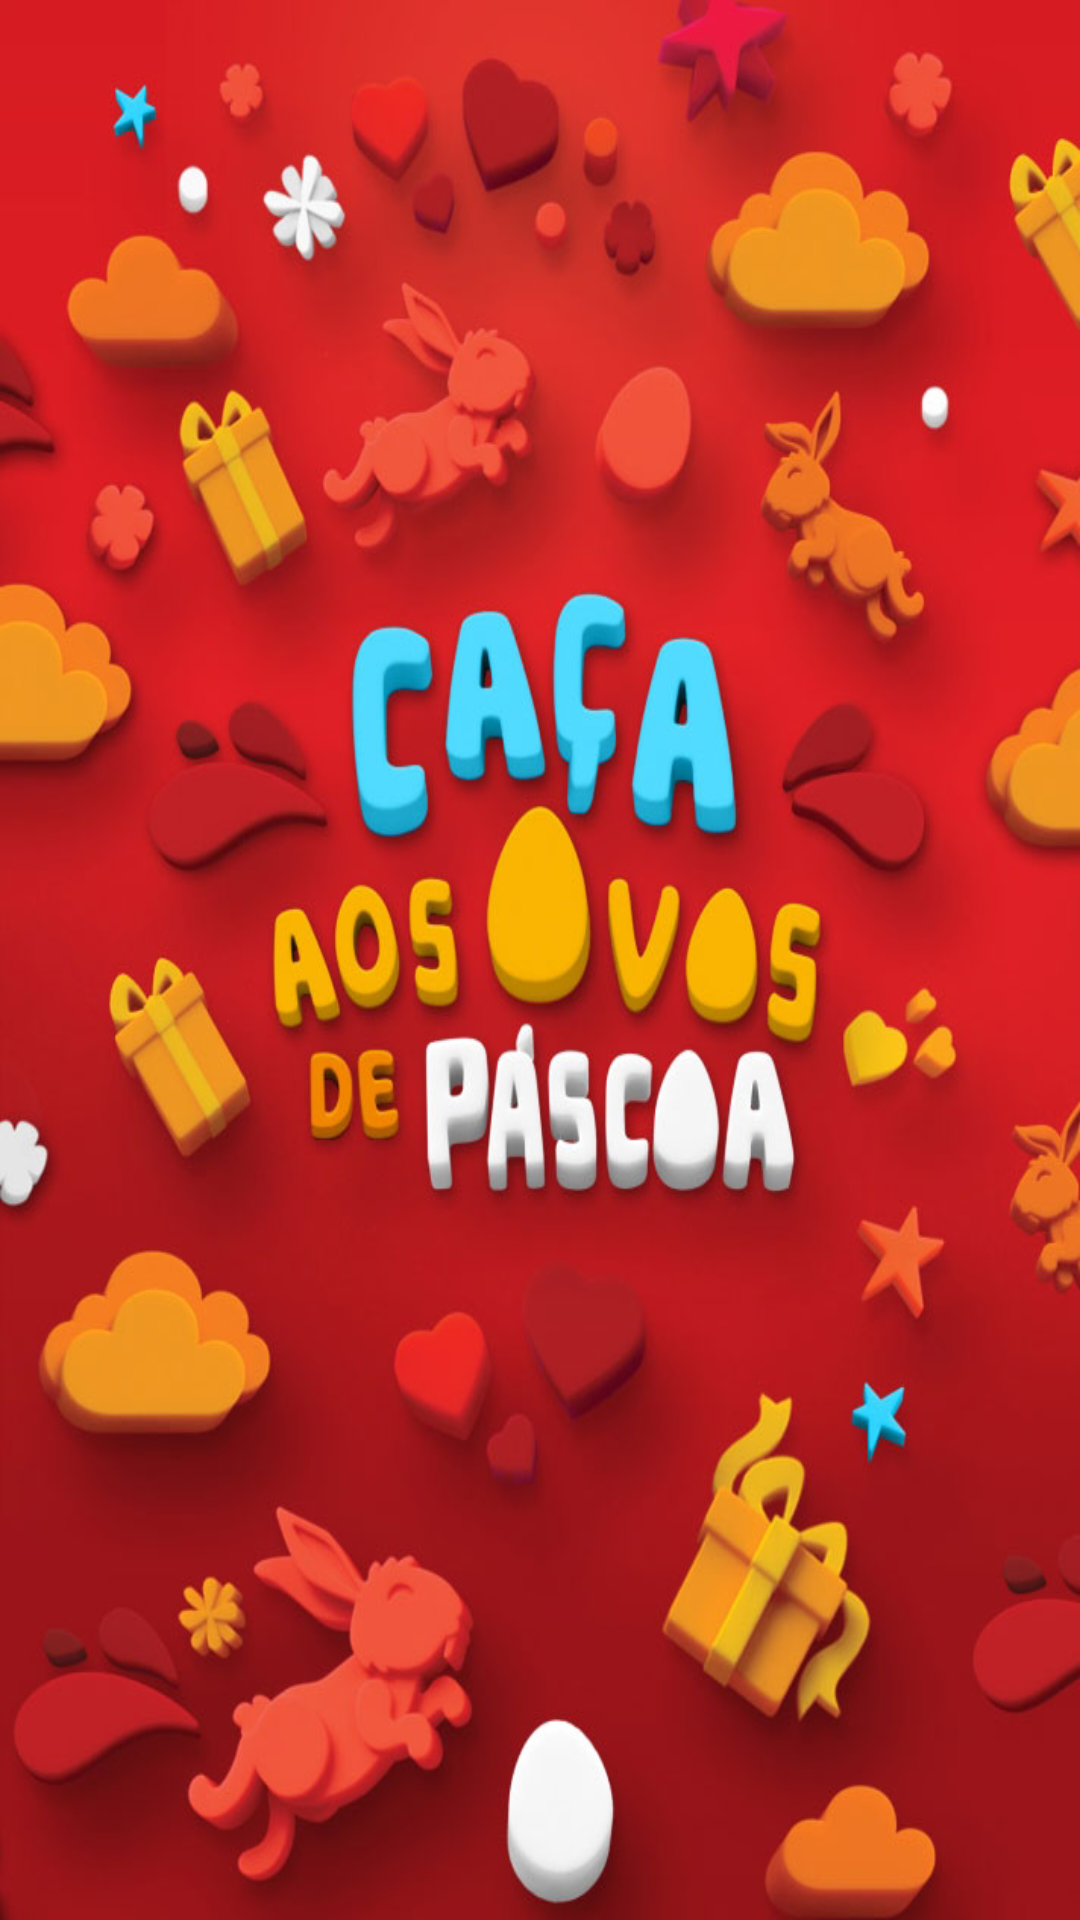

Layout XML and referenced resources for this Android screen:
<!-- AndroidManifest.xml: application theme AppTheme -->
<!-- res/layout/activity_pag2.xml -->
<RelativeLayout xmlns:android="http://schemas.android.com/apk/res/android"
    xmlns:tools="http://schemas.android.com/tools" android:layout_width="match_parent"
    android:layout_height="match_parent"

    tools:context="com.jwt.cacaaosovos.Pag2"
    android:background="@drawable/i002"
    android:onClick="pag3">




    
</RelativeLayout>
<!-- resources referenced by this layout -->
<resources>
  <!-- drawable i002: jpg bitmap (drawable, 96337 bytes) -->
  <style name="AppTheme" parent="Theme.AppCompat.Light.DarkActionBar">
          <item name="android:windowNoTitle">true</item>
          <item name="android:windowBackground">@drawable/i001</item>    </style>
  <!-- drawable i001: jpg bitmap (drawable, 103940 bytes) -->
</resources>
